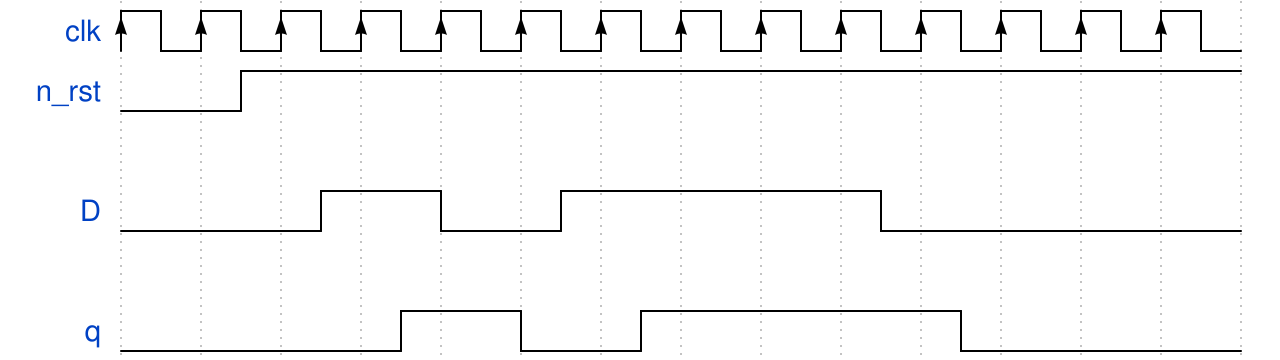

Write the WaveJSON whose rendering is this waveform diagram.

{signal: [
  {name:   'clk', wave: 'P.............'},
  {name: 'n_rst', wave: 'lnh...........'},
  {},
  {name: 	 'D', wave: 'l.nhlnh..pl...'},
  {},
  {name:     'q', wave: 'l..nhlnh..pl..'}


]}